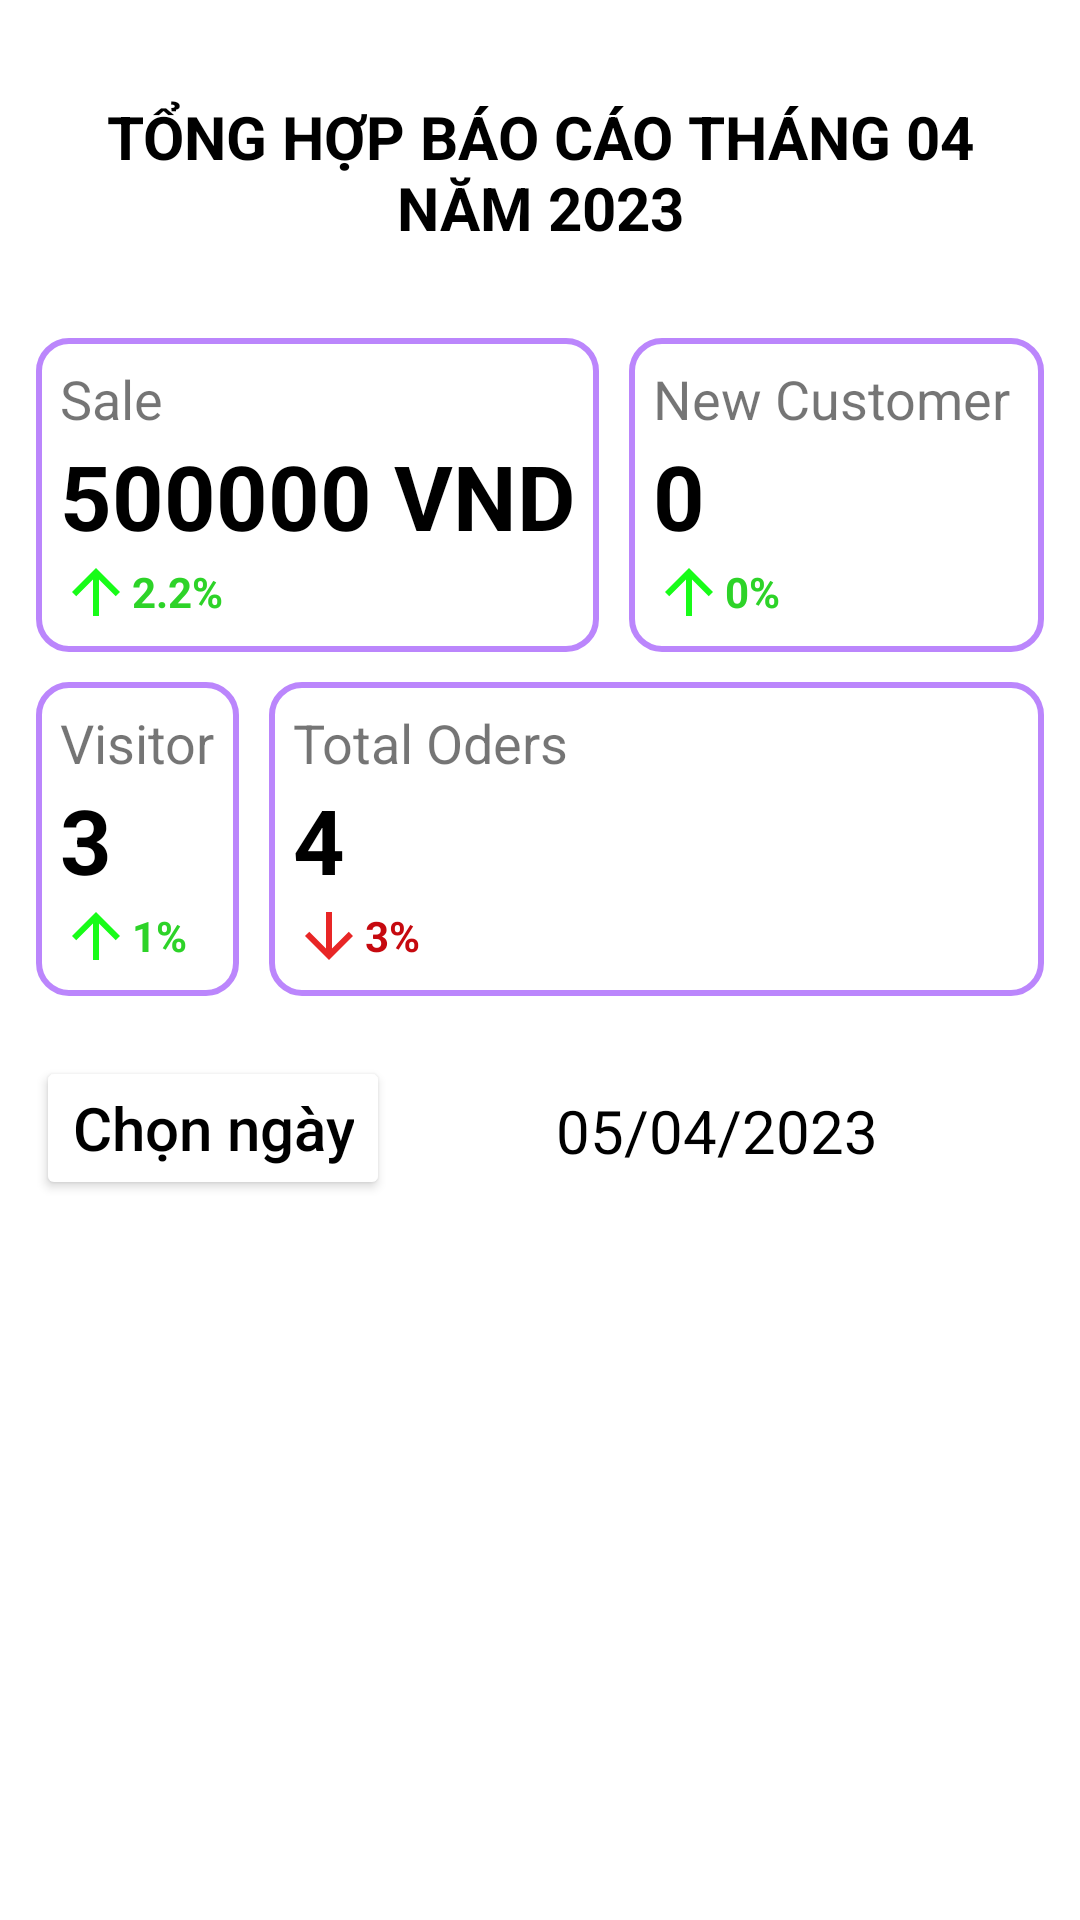

Reconstruct the res/layout file that produces this screen, plus the resources it refers to.
<!-- AndroidManifest.xml: application theme Theme.Project1 -->
<!-- res/layout/fragment_tongquan.xml -->
<?xml version="1.0" encoding="utf-8"?>
<RelativeLayout
    xmlns:android="http://schemas.android.com/apk/res/android"
    xmlns:app="http://schemas.android.com/apk/res-auto"
    xmlns:tools="http://schemas.android.com/tools"
    android:layout_width="match_parent"
    android:padding="12dp"
    android:layout_height="match_parent"
    tools:context=".ui.TongQuan.TongQuanFragment" >
    <TextView
        android:id="@+id/title"
        android:layout_marginTop="20dp"
        android:layout_width="match_parent"
        android:layout_height="wrap_content"
        android:text="Tổng hợp báo cáo tháng 04 năm 2023"
        android:textAllCaps="true"
        android:textColor="@color/black"
        android:textSize="20sp"
        android:textStyle="bold"
        android:gravity="center" />
    <LinearLayout
        android:id="@+id/topFrame"
        android:layout_below="@id/title"
        android:layout_marginTop="30dp"
        android:layout_width="match_parent"
        android:layout_height="wrap_content"
        android:orientation="horizontal">
        <RelativeLayout
            android:padding="8dp"
            android:layout_marginEnd="10dp"
            android:layout_width="wrap_content"
            android:background="@drawable/background_frame"
            android:layout_height="wrap_content">
            <TextView
                android:layout_width="wrap_content"
                android:layout_height="wrap_content"
                android:text="Sale"
                android:textSize="18sp"
                android:id="@+id/sale_title"/>
            <TextView
                android:id="@+id/sale_textview"
                android:layout_width="wrap_content"
                android:layout_height="wrap_content"
                android:text="500000 VND"
                android:textSize="30sp"
                android:textStyle="bold"
                android:textColor="@color/black"
                android:layout_below="@id/sale_title"/>

            <TextView
                android:layout_below="@id/sale_textview"
                android:layout_width="wrap_content"
                android:layout_height="wrap_content"
                android:text="2.2%"
                android:textStyle="bold"
                android:gravity="center"
                android:textColor="#2DD328"
                android:drawableStart="@drawable/ic_baseline_arrow_upward_24"/>


        </RelativeLayout>
        <RelativeLayout
            android:layout_weight="1"
            android:padding="8dp"
            android:background="@drawable/background_frame"
            android:layout_width="wrap_content"
            android:layout_height="wrap_content">
            <TextView
                android:layout_width="wrap_content"
                android:layout_height="wrap_content"
                android:text="New Customer"
                android:textSize="18sp"
                android:id="@+id/newCustomer_title"/>
            <TextView
                android:id="@+id/newCustomer_textview"
                android:layout_width="wrap_content"
                android:layout_height="wrap_content"
                android:text="0"
                android:textSize="30sp"
                android:textStyle="bold"
                android:textColor="@color/black"
                android:layout_below="@id/newCustomer_title"/>
            <TextView
                android:layout_below="@id/newCustomer_textview"
                android:layout_width="wrap_content"
                android:layout_height="wrap_content"
                android:text="0%"
                android:textStyle="bold"
                android:gravity="center"
                android:textColor="#2DD328"
                android:drawableStart="@drawable/ic_baseline_arrow_upward_24"/>
        </RelativeLayout>
    </LinearLayout>
    <LinearLayout
        android:id="@+id/Frame2"
        android:layout_below="@id/topFrame"
        android:layout_marginTop="10dp"
        android:layout_width="match_parent"
        android:layout_height="wrap_content"
        android:orientation="horizontal">
        <RelativeLayout
            android:padding="8dp"
            android:layout_marginEnd="10dp"
            android:layout_width="wrap_content"
            android:background="@drawable/background_frame"
            android:layout_height="wrap_content">
            <TextView
                android:layout_width="wrap_content"
                android:layout_height="wrap_content"
                android:text="Visitor"
                android:textSize="18sp"
                android:id="@+id/visitor_title"/>
            <TextView
                android:id="@+id/visitor_textview"
                android:layout_width="wrap_content"
                android:layout_height="wrap_content"
                android:text="3"
                android:textSize="30sp"
                android:textStyle="bold"
                android:textColor="@color/black"
                android:layout_below="@id/visitor_title"/>

            <TextView
                android:layout_below="@id/visitor_textview"
                android:layout_width="wrap_content"
                android:layout_height="wrap_content"
                android:text="1%"
                android:textStyle="bold"
                android:gravity="center"
                android:textColor="#2DD328"
                android:drawableStart="@drawable/ic_baseline_arrow_upward_24"/>


        </RelativeLayout>
        <RelativeLayout
            android:layout_weight="1"
            android:padding="8dp"
            android:background="@drawable/background_frame"
            android:layout_width="wrap_content"
            android:layout_height="wrap_content">
            <TextView
                android:layout_width="wrap_content"
                android:layout_height="wrap_content"
                android:text="Total Oders"
                android:textSize="18sp"
                android:id="@+id/totalOrders_title"/>
            <TextView
                android:id="@+id/totalOrders_textview"
                android:layout_width="wrap_content"
                android:layout_height="wrap_content"
                android:text="4"
                android:textSize="30sp"
                android:textStyle="bold"
                android:textColor="@color/black"
                android:layout_below="@id/totalOrders_title"/>
            <TextView
                android:layout_below="@id/totalOrders_textview"
                android:layout_width="wrap_content"
                android:layout_height="wrap_content"
                android:text="3%"
                android:textStyle="bold"
                android:gravity="center"
                android:textColor="#C6090F"
                android:drawableStart="@drawable/ic_baseline_arrow_downward_24"/>
        </RelativeLayout>
    </LinearLayout>
    <Button
        android:id="@+id/pickDate"
        android:layout_marginTop="20dp"
        android:layout_width="wrap_content"
        android:layout_height="wrap_content"
        android:text="Chọn ngày"
        android:elevation="10dp"
        android:textColor="@color/black"
        android:textAllCaps="false"
        android:layout_below="@id/Frame2"
        android:backgroundTint="@color/white"
        android:textSize="20sp" />
    <EditText
        android:layout_marginTop="20dp"
        android:layout_width="match_parent"
        android:layout_height="50dp"
        android:text="05/04/2023"
        android:textSize="20sp"
        android:textColor="@color/black"
        android:gravity="center"
        android:background="@drawable/rounded_login_background"
        android:layout_toRightOf="@id/pickDate"
        android:layout_below="@id/Frame2"/>
</RelativeLayout>
<!-- resources referenced by this layout -->
<resources>
  <color name="black">#FF000000</color>
  <color name="white">#FFFFFFFF</color>
  <!-- drawable background_frame (drawable) -->
  <?xml version="1.0" encoding="utf-8"?>
  <shape xmlns:android="http://schemas.android.com/apk/res/android"
      android:shape="rectangle">
      <corners android:radius="10dp"/>
      <stroke android:width="2dp"
          android:color="@color/purple_200"/>
      <solid android:color="@color/white"/>
  
  </shape>
  <!-- drawable ic_baseline_arrow_downward_24 (drawable) -->
  <vector android:height="24dp" android:tint="#E82626"
      android:viewportHeight="24" android:viewportWidth="24"
      android:width="24dp" xmlns:android="http://schemas.android.com/apk/res/android">
      <path android:fillColor="@android:color/white" android:pathData="M20,12l-1.41,-1.41L13,16.17V4h-2v12.17l-5.58,-5.59L4,12l8,8 8,-8z"/>
  </vector>
  <!-- drawable ic_baseline_arrow_upward_24 (drawable) -->
  <vector android:height="24dp" android:tint="#18FC18"
      android:viewportHeight="24" android:viewportWidth="24"
      android:width="24dp" xmlns:android="http://schemas.android.com/apk/res/android">
      <path android:fillColor="@android:color/white" android:pathData="M4,12l1.41,1.41L11,7.83V20h2V7.83l5.58,5.59L20,12l-8,-8 -8,8z"/>
  </vector>
  <style name="Theme.Project1" parent="Theme.MaterialComponents.DayNight.NoActionBar">
          
          <item name="colorPrimary">@color/purple_500</item>
          <item name="colorPrimaryVariant">@color/purple_700</item>
          <item name="colorOnPrimary">@color/white</item>
          
          <item name="colorSecondary">@color/teal_200</item>
          <item name="colorSecondaryVariant">@color/teal_700</item>
          <item name="colorOnSecondary">@color/black</item>
          
          <item name="android:statusBarColor">?attr/colorPrimaryVariant</item>
          
      </style>
  <color name="purple_200">#FFBB86FC</color>
  <color name="purple_500">#FF6200EE</color>
  <color name="purple_700">#FF3700B3</color>
  <color name="teal_200">#FF03DAC5</color>
  <color name="teal_700">#FF018786</color>
</resources>
